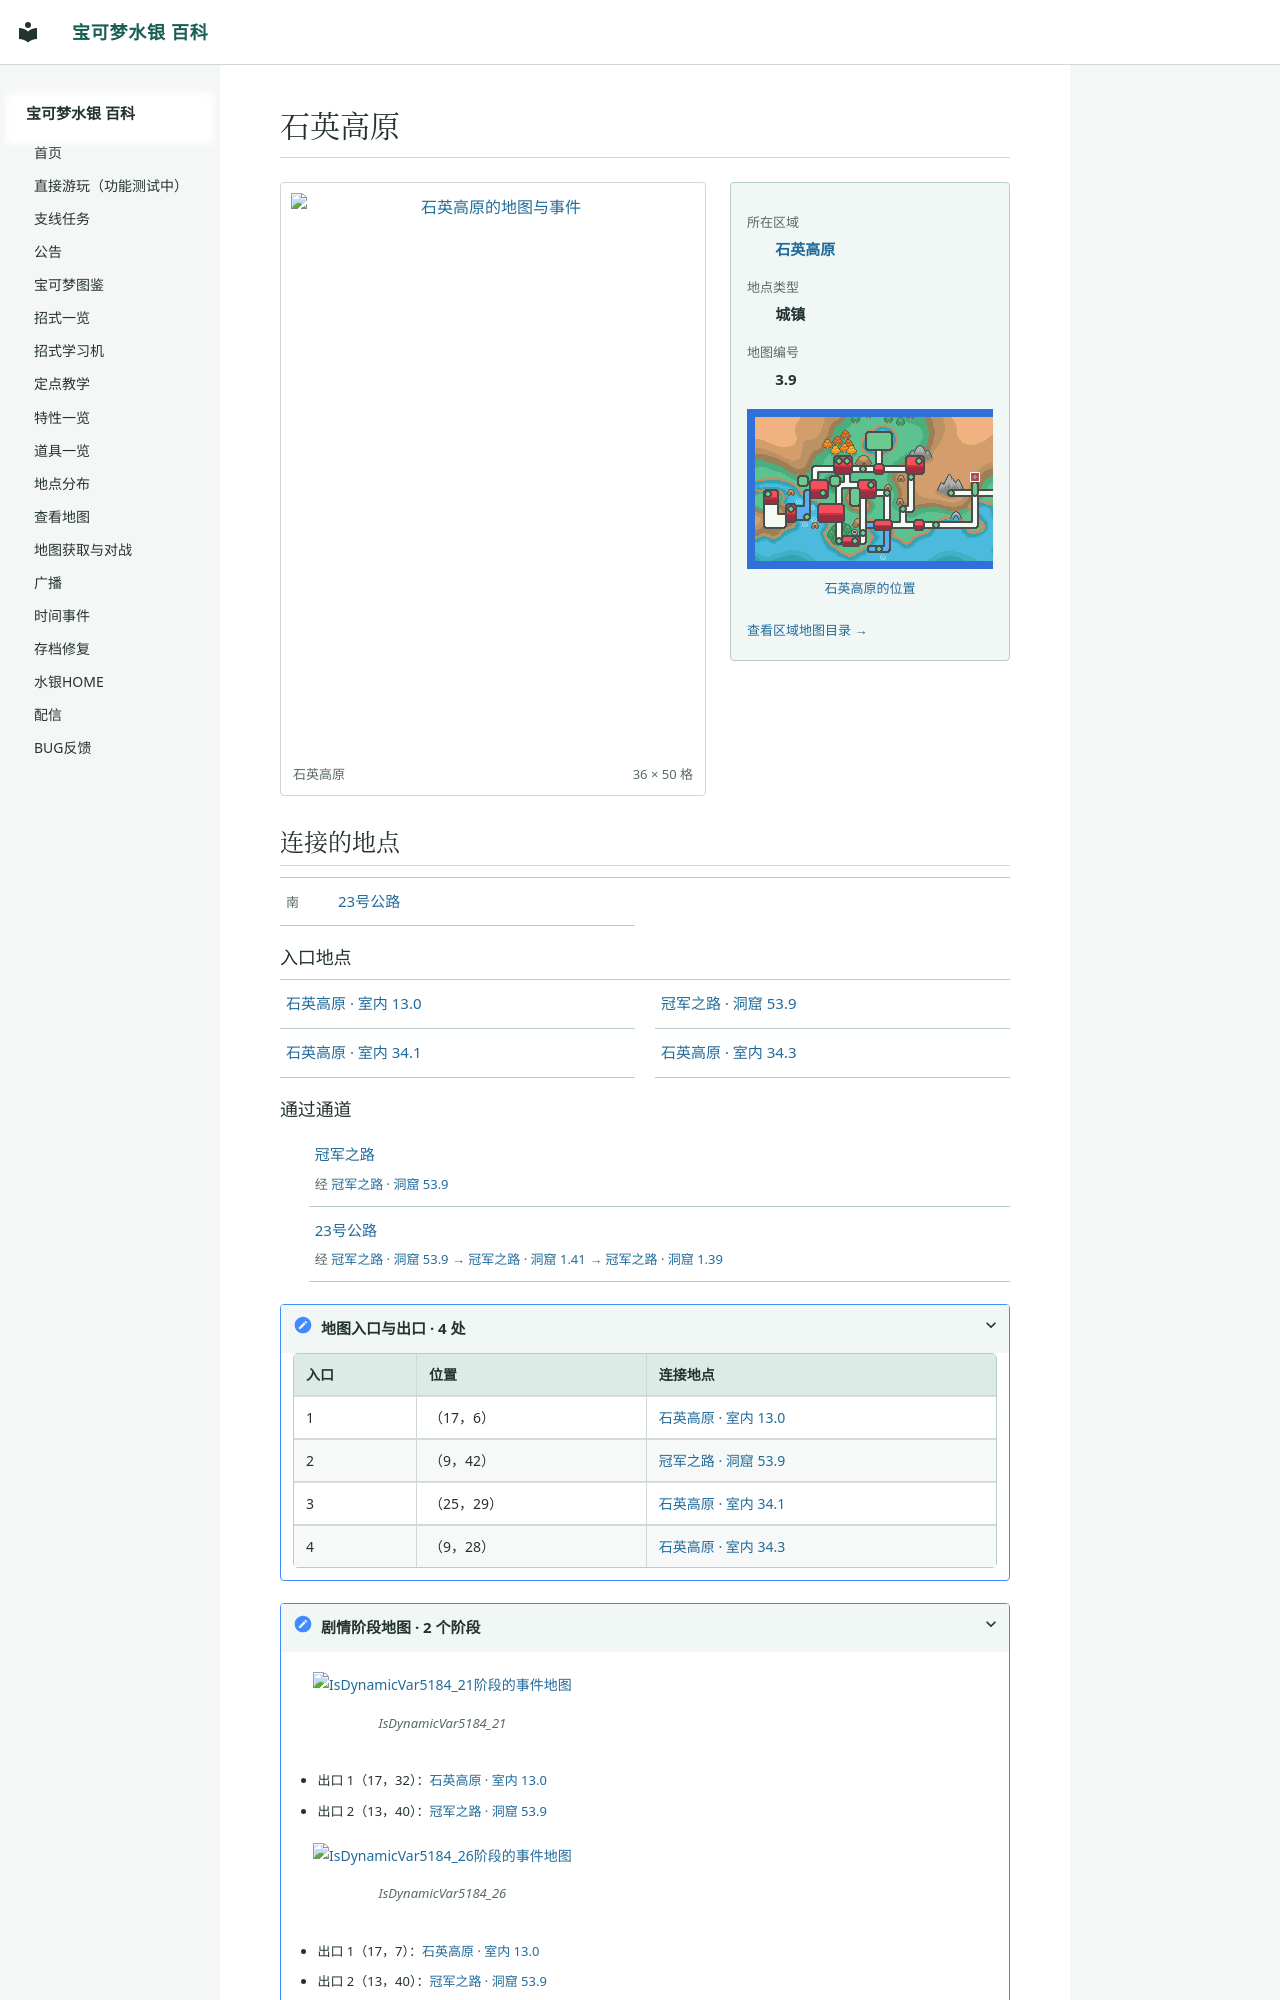

repository: Sum-Light/azoth-wiki · page: locations/map_3_9/index.html · generator: mkdocs

# 石英高原

<!-- location-atlas:start -->

<div class="loc-profile" data-location-map="3.9">
<div class="loc-profile-layout">
<div class="loc-main-map">
<a class="loc-image-link" href="../../locations/atlas/maps/map_3_9.png" target="_blank" rel="noopener">
<img src="../../locations/atlas/maps/map_3_9.png" alt="石英高原的地图与事件" loading="lazy" width="576" height="800"></a>
<div class="loc-map-caption"><span>石英高原</span><span>36 × 50 格</span></div>
</div>
<aside class="loc-facts">
<dl><dt>所在区域</dt><dd><a href="../atlas/?sec=97">石英高原</a></dd><dt>地点类型</dt><dd>城镇</dd><dt>地图编号</dt><dd>3.9</dd></dl>
<a class="loc-world-preview" href="../atlas/?sec=97" aria-label="石英高原在大地图上的位置">
<span class="loc-world-canvas"><img src="../worldmap.png" alt="世界地图" loading="lazy">
<span class="loc-world-mark" style="left:46.8680%;top:24.9625%;width:1.5629%;height:3.1250%"></span>
</span></a>
<a class="loc-world-label" href="../atlas/?sec=97">石英高原的位置</a>
<a class="loc-atlas-return" href="../atlas/?sec=97">查看区域地图目录 &rarr;</a>
</aside>
</div>
<h2 id="map-connections">连接的地点</h2>
<nav class="loc-neighbors" aria-label="相邻地点">
<div><span class="loc-direction">南</span><a href="../map_3_42/">23号公路</a></div>
</nav>
<h3>入口地点</h3>
<nav class="loc-neighbors" aria-label="出入口连接地点">
<div><a href="../map_13_0/">石英高原 · 室内 13.0</a></div>
<div><a href="../map_53_9/">冠军之路 · 洞窟 53.9</a></div>
<div><a href="../map_34_1/">石英高原 · 室内 34.1</a></div>
<div><a href="../map_34_3/">石英高原 · 室内 34.3</a></div>
</nav>
<h3>通过通道</h3>
<ul class="loc-passages">
<li><a href="../map_53_10/">冠军之路</a><span>经 <a href="../map_53_9/">冠军之路 · 洞窟 53.9</a></span></li>
<li><a href="../map_3_42/">23号公路</a><span>经 <a href="../map_53_9/">冠军之路 · 洞窟 53.9</a> &rarr; <a href="../map_1_41/">冠军之路 · 洞窟 1.41</a> &rarr; <a href="../map_1_39/">冠军之路 · 洞窟 1.39</a></span></li>
</ul>
<details class="loc-entrances"><summary>地图入口与出口 · 4 处</summary>
<div class="loc-table-scroll"><table><thead><tr><th>入口</th><th>位置</th><th>连接地点</th></tr></thead><tbody>
<tr><td>1</td><td>（17，6）</td><td><a href="../map_13_0/">石英高原 · 室内 13.0</a></td></tr>
<tr><td>2</td><td>（9，42）</td><td><a href="../map_53_9/">冠军之路 · 洞窟 53.9</a></td></tr>
<tr><td>3</td><td>（25，29）</td><td><a href="../map_34_1/">石英高原 · 室内 34.1</a></td></tr>
<tr><td>4</td><td>（9，28）</td><td><a href="../map_34_3/">石英高原 · 室内 34.3</a></td></tr>
</tbody></table></div></details>
<details class="loc-stages"><summary>剧情阶段地图 · 2 个阶段</summary>
<figure><a href="../../locations/atlas/maps/map_3_9_stage_1.png" target="_blank" rel="noopener"><img src="../../locations/atlas/maps/map_3_9_stage_1.png" alt="IsDynamicVar5184_21阶段的事件地图" loading="lazy"></a>
<figcaption>IsDynamicVar5184_21</figcaption></figure>
<ul class="loc-stage-exits">
<li>出口 1（17，32）：<a href="../map_13_0/">石英高原 · 室内 13.0</a></li>
<li>出口 2（13，40）：<a href="../map_53_9/">冠军之路 · 洞窟 53.9</a></li>
</ul>
<figure><a href="../../locations/atlas/maps/map_3_9_stage_2.png" target="_blank" rel="noopener"><img src="../../locations/atlas/maps/map_3_9_stage_2.png" alt="IsDynamicVar5184_26阶段的事件地图" loading="lazy"></a>
<figcaption>IsDynamicVar5184_26</figcaption><
